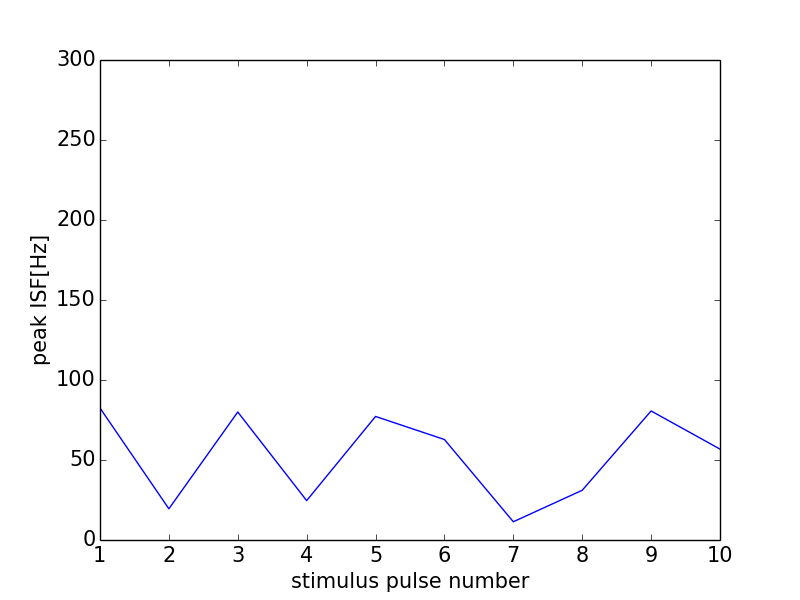

Values plotted in this chart, from the file beside it:
0, 0.0
0, 0
1, 82.47
2, 19.51
3, 80.0
4, 24.62
5, 77.22
6, 62.79
7, 11.4
8, 31.08
9, 80.65
10, 56.82
11, 0
